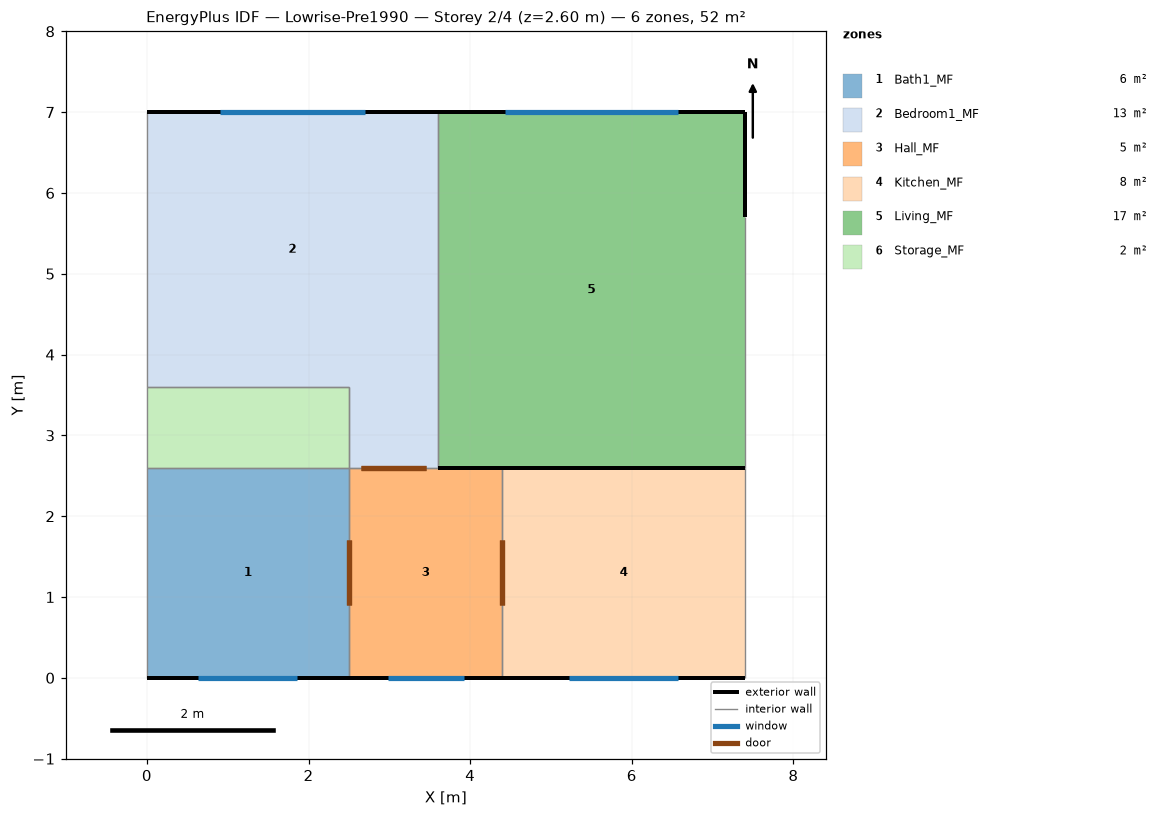
=== STOREY PLAN SPEC (per zone: floor XY polygon, exterior-wall plan segments, windows/doors) ===
zone 1: Bath1_MF  (6.5 m²)
  floor: (0.00, 2.60) (2.50, 2.60) (2.50, 0.00) (0.00, 0.00)
  exterior wall: (2.50, 0.00) – (0.00, 0.00)  [2.5 m] x3 surfaces
    window: (1.86, 0.00) – (0.64, 0.00)  [1.4 m²]
  interior walls: 3
zone 2: Bedroom1_MF  (13.3 m²)
  floor: (0.00, 7.00) (3.60, 7.00) (3.60, 3.60) (0.00, 3.60)
  floor: (2.50, 3.60) (3.60, 3.60) (3.60, 2.60) (2.50, 2.60)
  exterior wall: (0.00, 7.00) – (3.60, 7.00)  [3.6 m] x3 surfaces
    window: (0.90, 7.00) – (2.70, 7.00)  [2.2 m²]
  interior walls: 6
zone 3: Hall_MF  (4.9 m²)
  floor: (2.50, 2.60) (4.40, 2.60) (4.40, 0.00) (2.50, 0.00)
  exterior wall: (4.40, 0.00) – (2.50, 0.00)  [1.9 m] x3 surfaces
    window: (3.92, 0.00) – (2.98, 0.00)  [1.1 m²]
  exterior wall: (3.60, 2.60) – (4.40, 2.60)  [0.8 m] x3 surfaces
  interior walls: 3
zone 4: Kitchen_MF  (7.8 m²)
  floor: (4.40, 2.60) (7.40, 2.60) (7.40, 0.00) (4.40, 0.00)
  exterior wall: (4.40, 2.60) – (7.40, 2.60)  [3.0 m] x3 surfaces
  exterior wall: (7.40, 0.00) – (4.40, 0.00)  [3.0 m] x3 surfaces
    window: (6.57, 0.00) – (5.23, 0.00)  [1.4 m²]
  interior walls: 2
zone 5: Living_MF  (16.7 m²)
  floor: (3.60, 7.00) (7.40, 7.00) (7.40, 2.60) (3.60, 2.60)
  exterior wall: (3.60, 7.00) – (7.40, 7.00)  [3.8 m] x3 surfaces
    window: (4.43, 7.00) – (6.57, 7.00)  [2.9 m²]
  exterior wall: (7.40, 2.60) – (3.60, 2.60)  [3.8 m] x3 surfaces
  exterior wall: (7.40, 7.00) – (7.40, 5.70)  [1.3 m] x3 surfaces
  interior walls: 3
zone 6: Storage_MF  (2.5 m²)
  floor: (0.00, 3.60) (2.50, 3.60) (2.50, 2.60) (0.00, 2.60)
  interior walls: 4

=== DERIVED (storey summary) ===
Building: Lowrise-Pre1990
Storey: 2 of 4  (floor level z = 2.60 m)
Storey gross floor area: 51.8 m²
Zones on this storey: 6
  - Bath1_MF: floor 6.5 m²; exterior wall 2.5 m (6.5 m²); 1 window(s) 1.4 m²; WWR 22.2%
  - Bedroom1_MF: floor 13.3 m²; exterior wall 3.6 m (9.4 m²); 1 window(s) 2.2 m²; WWR 23.1%
  - Hall_MF: floor 4.9 m²; exterior wall 2.7 m (7.0 m²); 1 window(s) 1.1 m²; WWR 16.0%
  - Kitchen_MF: floor 7.8 m²; exterior wall 6.0 m (15.6 m²); 1 window(s) 1.4 m²; WWR 9.2%
  - Living_MF: floor 16.7 m²; exterior wall 8.9 m (23.1 m²); 1 window(s) 2.9 m²; WWR 12.6%
  - Storage_MF: floor 2.5 m²
Zone adjacency (shared interzone walls):
  - Bath1_MF ↔ Hall_MF
  - Bath1_MF ↔ Storage_MF
  - Bedroom1_MF ↔ Hall_MF
  - Bedroom1_MF ↔ Living_MF
  - Bedroom1_MF ↔ Storage_MF
  - Hall_MF ↔ Kitchen_MF